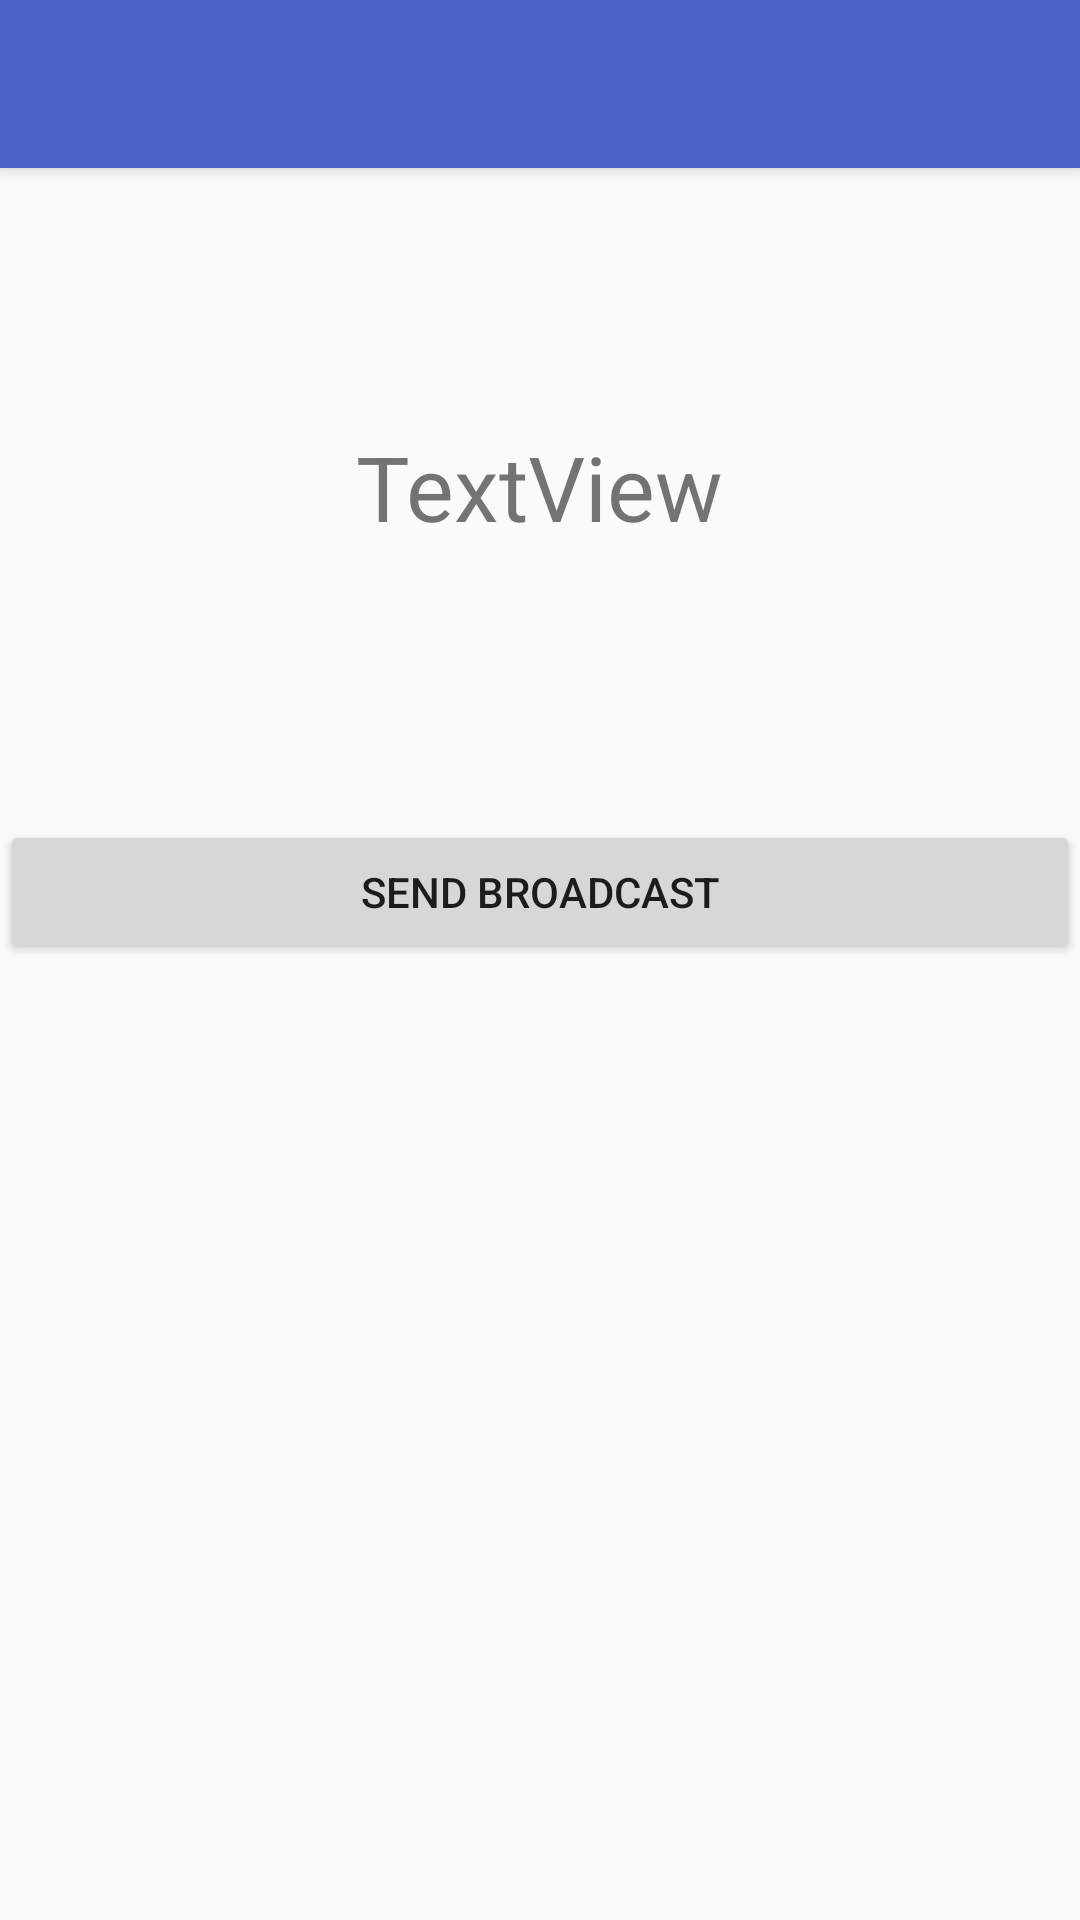

Here is an Android app screen rendered from its layout file. Give the layout XML and the strings, colors and styles it references.
<!-- AndroidManifest.xml: activity theme AppTheme.NoActionBar -->
<!-- res/layout/activity_second.xml -->
<?xml version="1.0" encoding="utf-8"?>
<android.support.design.widget.CoordinatorLayout xmlns:android="http://schemas.android.com/apk/res/android"
    xmlns:app="http://schemas.android.com/apk/res-auto"
    xmlns:tools="http://schemas.android.com/tools"
    android:layout_width="match_parent"
    android:layout_height="match_parent"
    tools:context="school.zx.newboston.demo.IntentTest.SecondActivity">

    <android.support.design.widget.AppBarLayout
        android:layout_width="match_parent"
        android:layout_height="wrap_content"
        android:theme="@style/AppTheme.AppBarOverlay">

        <android.support.v7.widget.Toolbar
            android:id="@+id/toolbar"
            android:tooltipText="Second Activity"
            android:layout_width="match_parent"
            android:layout_height="?attr/actionBarSize"
            android:background="?attr/colorPrimary"
            app:popupTheme="@style/AppTheme.PopupOverlay" />

    </android.support.design.widget.AppBarLayout>

    <include layout="@layout/content_second" />

</android.support.design.widget.CoordinatorLayout>
<!-- res/layout/content_second.xml (included above) -->
<?xml version="1.0" encoding="utf-8"?>
<RelativeLayout xmlns:android="http://schemas.android.com/apk/res/android"
    xmlns:app="http://schemas.android.com/apk/res-auto"
    xmlns:tools="http://schemas.android.com/tools"
    android:layout_width="match_parent"
    android:layout_height="match_parent">

    <TextView
        android:id="@+id/first_activity_info"
        android:layout_width="wrap_content"
        android:layout_height="wrap_content"
        android:layout_alignParentTop="true"
        android:layout_centerHorizontal="true"
        android:layout_marginTop="142dp"
        android:text="TextView"
        android:textSize="30sp" />

    <Button
        android:id="@+id/broadcast_button"
        android:layout_width="match_parent"
        android:layout_height="wrap_content"
        android:layout_below="@+id/first_activity_info"
        android:layout_centerHorizontal="true"
        android:layout_marginTop="91dp"
        android:text="Send Broadcast" />
</RelativeLayout>
<!-- resources referenced by this layout -->
<resources>
  <style name="AppTheme.AppBarOverlay" parent="ThemeOverlay.AppCompat.Dark.ActionBar" />
  <style name="AppTheme.PopupOverlay" parent="ThemeOverlay.AppCompat.Light" />
  <style name="AppTheme.NoActionBar">
          <item name="windowActionBar">false</item>
          <item name="windowNoTitle">true</item>
      </style>
</resources>
